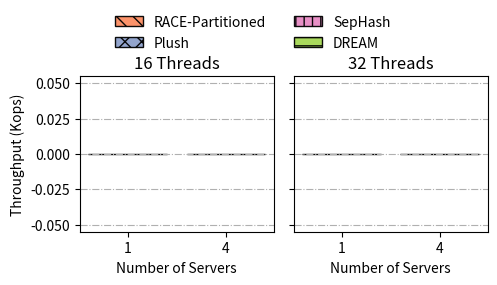

Write the Python code that produced this figure. (Note: this script raises an exception after producing the figure.)
import os
import re
import numpy as np
import matplotlib.pyplot as plt
from matplotlib.ticker import FuncFormatter

hat = ['//', '\\\\', 'xx', '||', '--', '++']
markers = ['H', '^', '>', 'D', 'o', 's', 'p', 'x']
c = np.array([[102, 194, 165], [252, 141, 98], [141, 160, 203], 
        [231, 138, 195], [166,216,84], [255, 217, 47],
        [229, 196, 148], [179, 179, 179]])
c  = c/255


# 支持的哈希类型
hash_types = ['RACE-Partitioned', 'Plush', 'SEPHASH', 'MYHASH']

colors = {
    'RACE': c[0],
    'RACE-Partitioned': c[1],
    'Plush': c[2],
    'SEPHASH': c[3],
    'MYHASH': c[4],
    'MYHASH-NoOpt': c[5],
    'insert': c[0],
    'update': c[1],
    'read': c[2],
}

hatches = {
    'RACE': hat[0],
    'RACE-Partitioned': hat[1],
    'Plush': hat[2],
    'SEPHASH': hat[3],
    'MYHASH': hat[4],
    'MYHASH-NoOpt': hat[5],
}

def hash_type_to_label(hash_type):
    if hash_type == 'MYHASH':
        return 'DREAM'
    elif hash_type == 'SEPHASH':
        return 'SepHash'
    else:
        return hash_type

def extract_iops(file_path):
    with open(file_path, 'r') as f:
        content = f.read()
        match = re.search(r'Run IOPS:([\d.]+)Kops', content)
        if match:
            return float(match.group(1))
    return None

# 服务器数量 1和4
server_nums = [1, 4]
x_labels = [str(n) for n in server_nums]

# 采集16线程数据
data_dict_16 = {h: [] for h in hash_types}
for h in hash_types:
    for n in server_nums:
        if n == 1:
            file_path = f"../data/data_insert/{h}/16/out192.168.98.74.txt"
        else:
            file_path = f"../data/data_insert_{n}_servers/{h}/16/out192.168.98.74.txt"
        if os.path.exists(file_path):
            iops = extract_iops(file_path)
            if iops:
                data_dict_16[h].append(iops)
            else:
                data_dict_16[h].append(0)
        else:
            data_dict_16[h].append(0)

# 采集32线程数据
data_dict_32 = {h: [] for h in hash_types}
for h in hash_types:
    for n in server_nums:
        if n == 1:
            file_path = f"../data/data_insert/{h}/32/out192.168.98.74.txt"
        else:
            file_path = f"../data/data_insert_{n}_servers/{h}/32/out192.168.98.74.txt"
        if os.path.exists(file_path):
            iops = extract_iops(file_path)
            if iops:
                data_dict_32[h].append(iops)
            else:
                data_dict_32[h].append(0)
        else:
            data_dict_32[h].append(0)

# 画左右子图
fig, axs = plt.subplots(1, 2, figsize=(5, 2.5), sharey=True)
index = np.arange(len(server_nums))
bar_width = 0.2

handles = []
labels = []

# def thousands_formatter(x, pos):
#     return f'{int(x):,}'

# 16线程子图（左）
for i, h in enumerate(hash_types):
    bar = axs[0].bar(index + (i - 1.5) * bar_width, data_dict_16[h], width=bar_width, color=colors[h], label=hash_type_to_label(h), hatch=hatches[h], edgecolor='black', alpha=0.95)
    if i == 0:
        handles = [bar]
        labels = [h]
    else:
        handles.append(bar)
        labels.append(h)
axs[0].set_xlabel('Number of Servers')
axs[0].set_ylabel('Throughput (Kops)')
axs[0].set_title('16 Threads')
axs[0].set_xticks(index)
axs[0].set_xticklabels(x_labels)
axs[0].grid(axis='y', linestyle='-.')
# axs[0].yaxis.set_major_formatter(FuncFormatter(thousands_formatter))

# 32线程子图（右）
for i, h in enumerate(hash_types):
    axs[1].bar(index + (i - 1.5) * bar_width, data_dict_32[h], width=bar_width, color=colors[h], label=hash_type_to_label(h), hatch=hatches[h], edgecolor='black', alpha=0.95)
axs[1].set_xlabel('Number of Servers')
axs[1].set_title('32 Threads')
axs[1].set_xticks(index)
axs[1].set_xticklabels(x_labels)
axs[1].grid(axis='y', linestyle='-.')
# axs[1].yaxis.set_major_formatter(FuncFormatter(thousands_formatter))

# 共享图例，放到上方
handles, labels = axs[0].get_legend_handles_labels()
fig.legend(handles, labels, loc='upper center', bbox_to_anchor=(0.5, 1.15), ncol=len(labels) / 2, frameon=False)
    
plt.tight_layout()
plt.savefig('../out_png/multi_mns.png', bbox_inches='tight')
plt.savefig('../out_pdf/multi_mns.pdf', bbox_inches='tight')
plt.show()

# 打印4 server相比1 server降低百分比
print("==== 4 server vs 1 server IOPS 降低百分比 ====")
for th, data_dict in [("16线程", data_dict_16), ("32线程", data_dict_32)]:
    print(f"--- {th} ---")
    for h in hash_types:
        v1 = data_dict[h][0]
        v4 = data_dict[h][1]
        if v1 > 0:
            percent = (v1 - v4) / v1 * 100
            print(f"{h}: {percent:.1f}%")
        else:
            print(f"{h}: 无法计算（1server数据为0）")
